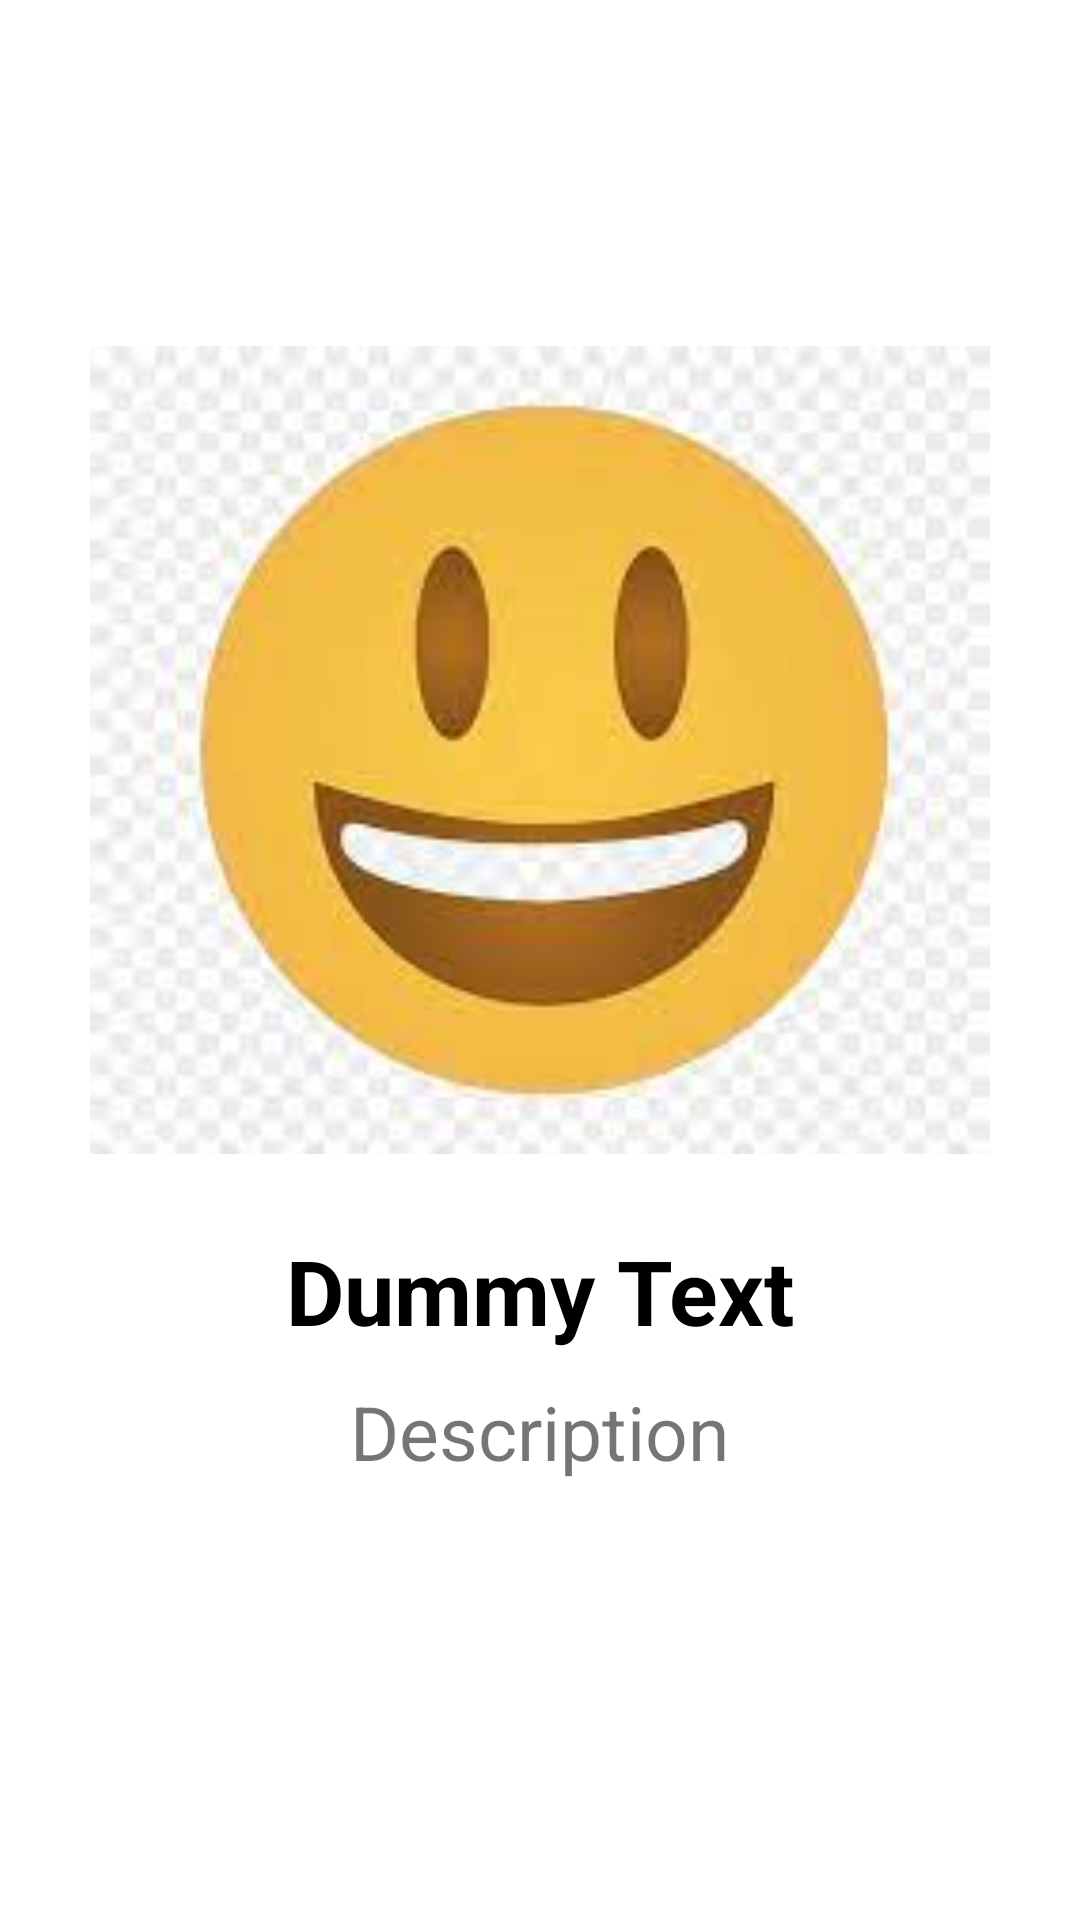

Write the Android layout XML for this screen, with the resource values it uses.
<!-- AndroidManifest.xml: application theme Theme.MyCardViewApplication -->
<!-- res/layout/activity_item_data.xml -->
<?xml version="1.0" encoding="utf-8"?>
<androidx.appcompat.widget.LinearLayoutCompat xmlns:android="http://schemas.android.com/apk/res/android"
    xmlns:app="http://schemas.android.com/apk/res-auto"
    xmlns:tools="http://schemas.android.com/tools"
    android:layout_width="match_parent"
    android:orientation="vertical"
    android:layout_height="match_parent"
    tools:context=".ItemData">

    <ImageView
        android:layout_width="300dp"
        android:layout_height="300dp"
        android:id="@+id/imageResult"
        android:layout_marginTop="100dp"
        android:layout_gravity="center"
        android:src="@drawable/smiely"
        />
    <TextView
        android:id="@+id/headerResult"
        android:layout_width="wrap_content"
        android:layout_height="wrap_content"
        android:layout_marginTop="10dp"
        android:textSize="30dp"
        android:text="Dummy Text"
        android:layout_gravity="center"
        android:textStyle="bold"
        android:textColor="@color/black"
        />
    <TextView
        android:layout_width="wrap_content"
        android:layout_height="wrap_content"
        android:id="@+id/descResult"
        android:textSize="25dp"
        android:layout_gravity="center"
        android:layout_marginTop="10dp"
        android:text="Description"/>

</androidx.appcompat.widget.LinearLayoutCompat>
<!-- resources referenced by this layout -->
<resources>
  <!-- drawable smiely: jpg bitmap (drawable, 5712 bytes) -->
  <style name="Theme.MyCardViewApplication" parent="Theme.MaterialComponents.DayNight.DarkActionBar">
          
          <item name="colorPrimary">@color/purple_500</item>
          <item name="colorPrimaryVariant">@color/purple_700</item>
          <item name="colorOnPrimary">@color/white</item>
          
          <item name="colorSecondary">@color/teal_200</item>
          <item name="colorSecondaryVariant">@color/teal_700</item>
          <item name="colorOnSecondary">@color/black</item>
          
          <item name="android:statusBarColor" tools:targetApi="l">?attr/colorPrimaryVariant</item>
          
      </style>
  <!-- not gathered from this repository: default colours our renderer supplied (Android Studio template values) -->
  <color name="purple_500">#FF6200EE</color>
  <color name="purple_700">#FF3700B3</color>
  <color name="teal_200">#FF03DAC5</color>
  <color name="teal_700">#FF018786</color>
  <color name="black">#FF000000</color>
  <color name="white">#FFFFFFFF</color>
</resources>
